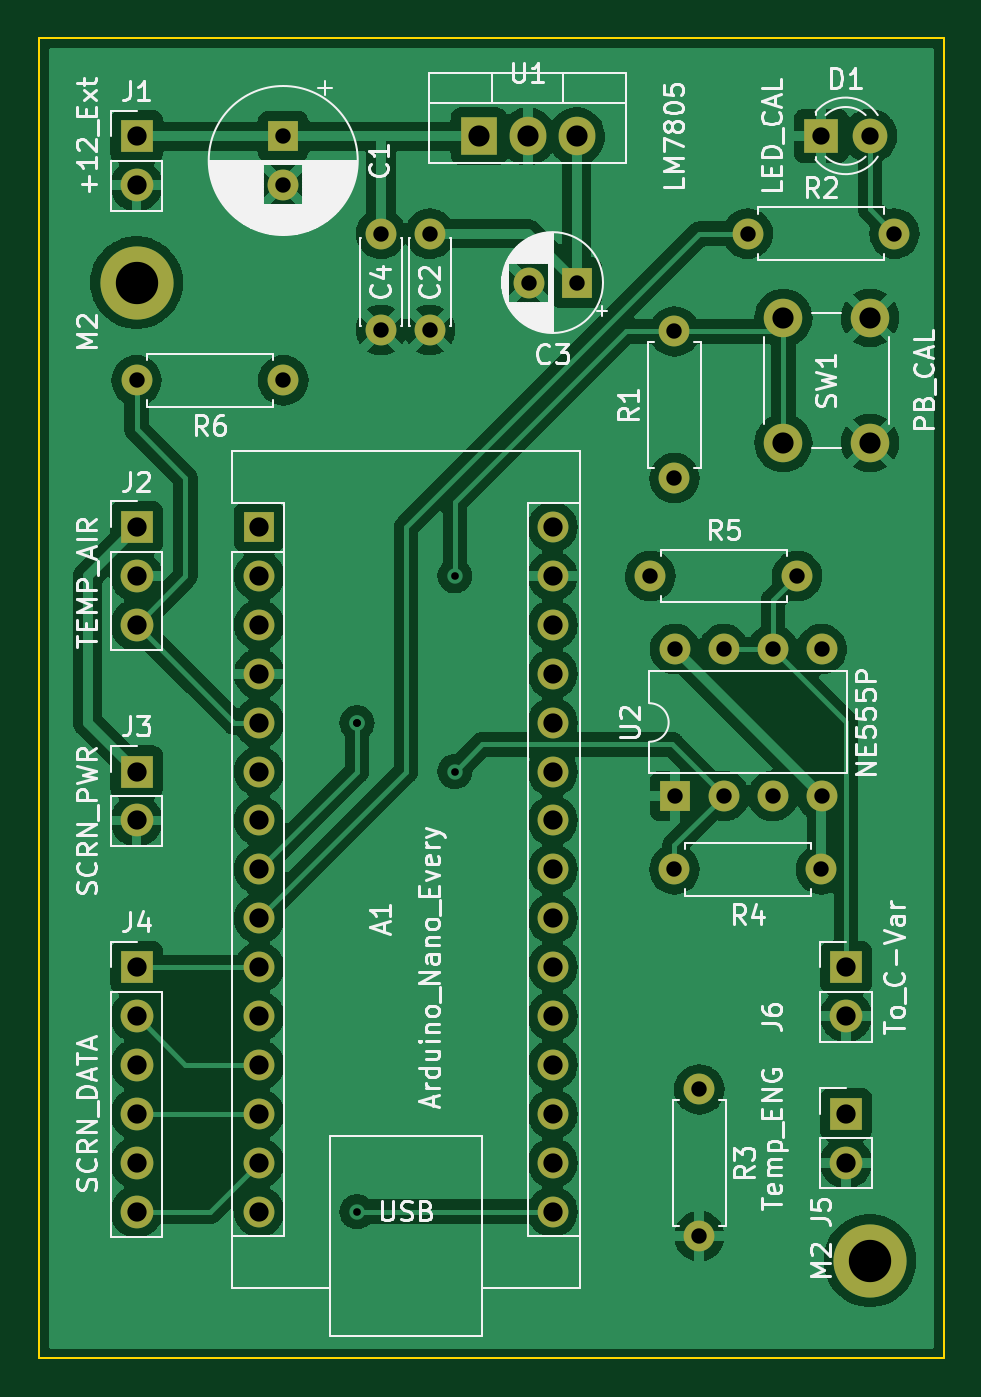
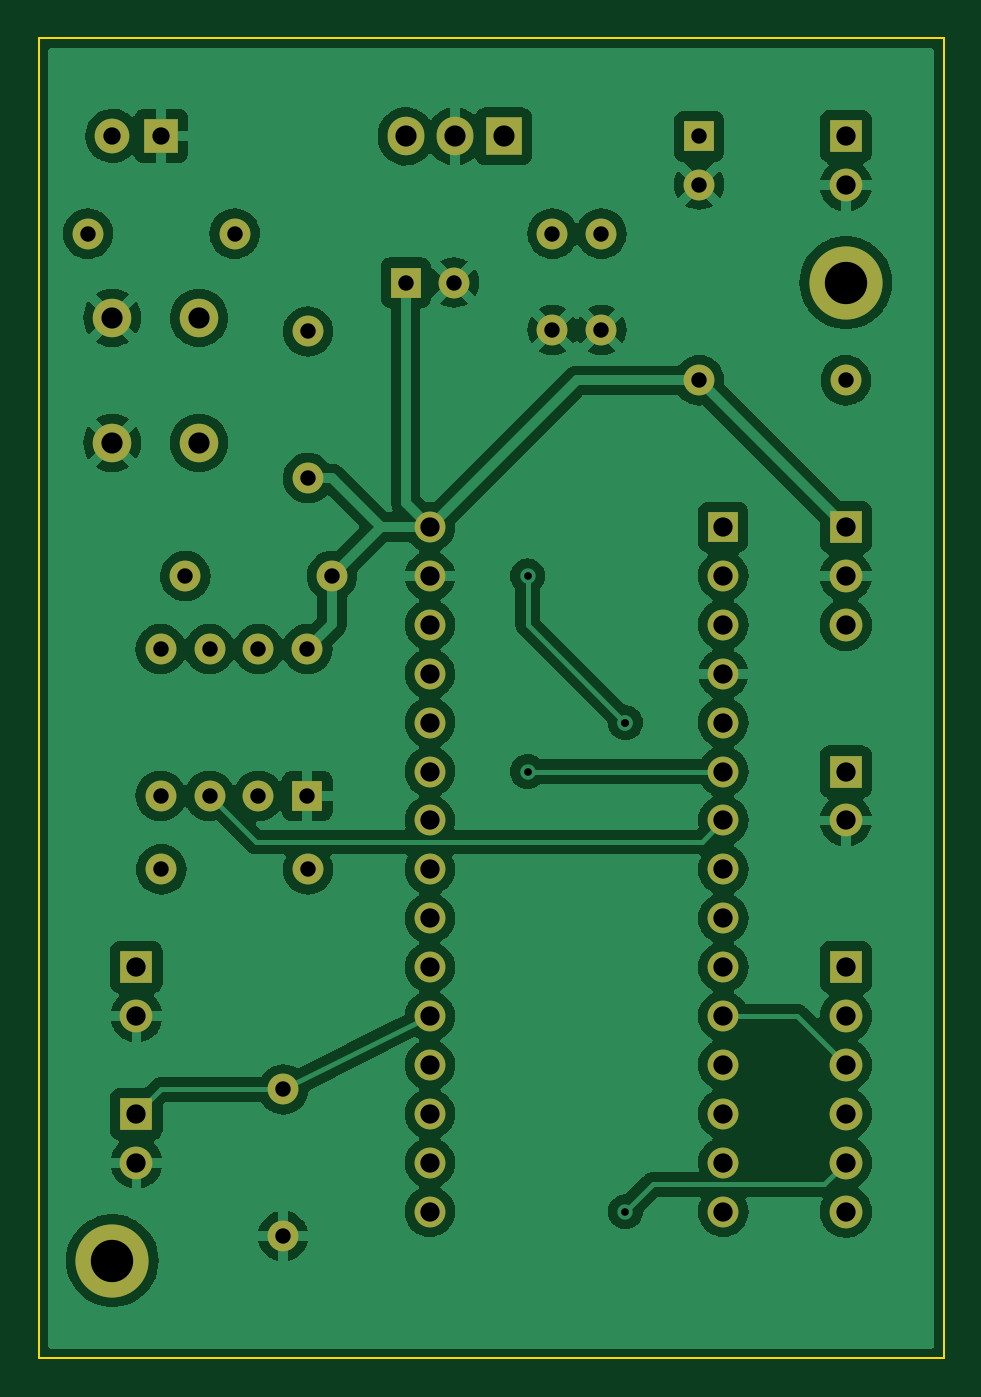
Circuit board: 11 layer files. Board 47.0 x 68.6 mm.
- bottom_copper: Shield_NanoEvery_Onboard-B_Cu.gbl (187444 bytes)
- bottom_mask: Shield_NanoEvery_Onboard-B_Mask.gbs (3490 bytes)
- paste: Shield_NanoEvery_Onboard-B_Paste.gbp (471 bytes)
- bottom_silk: Shield_NanoEvery_Onboard-B_Silkscreen.gbo (472 bytes)
- outline: Shield_NanoEvery_Onboard-Edge_Cuts.gm1 (701 bytes)
- top_copper: Shield_NanoEvery_Onboard-F_Cu.gtl (187138 bytes)
- top_mask: Shield_NanoEvery_Onboard-F_Mask.gts (3490 bytes)
- paste: Shield_NanoEvery_Onboard-F_Paste.gtp (471 bytes)
- top_silk: Shield_NanoEvery_Onboard-F_Silkscreen.gto (54903 bytes)
- drill: Shield_NanoEvery_Onboard-NPTH.drl (272 bytes)
- drill: Shield_NanoEvery_Onboard-PTH.drl (1741 bytes)

=== bottom_copper: Shield_NanoEvery_Onboard-B_Cu.gbl (187444 bytes, source omitted) ===
=== bottom_mask: Shield_NanoEvery_Onboard-B_Mask.gbs ===
%TF.GenerationSoftware,KiCad,Pcbnew,(6.0.9)*%
%TF.CreationDate,2023-06-14T19:11:52+02:00*%
%TF.ProjectId,Shield_NanoEvery_Onboard,53686965-6c64-45f4-9e61-6e6f45766572,rev?*%
%TF.SameCoordinates,Original*%
%TF.FileFunction,Soldermask,Bot*%
%TF.FilePolarity,Negative*%
%FSLAX46Y46*%
G04 Gerber Fmt 4.6, Leading zero omitted, Abs format (unit mm)*
G04 Created by KiCad (PCBNEW (6.0.9)) date 2023-06-14 19:11:52*
%MOMM*%
%LPD*%
G01*
G04 APERTURE LIST*
%ADD10R,1.600000X1.600000*%
%ADD11C,1.600000*%
%ADD12R,1.700000X1.700000*%
%ADD13O,1.700000X1.700000*%
%ADD14O,1.600000X1.600000*%
%ADD15C,2.000000*%
%ADD16C,3.800000*%
%ADD17R,1.905000X2.000000*%
%ADD18O,1.905000X2.000000*%
%ADD19R,1.800000X1.800000*%
%ADD20C,1.800000*%
G04 APERTURE END LIST*
D10*
%TO.C,C1*%
X95230000Y-66070000D03*
D11*
X95230000Y-68570000D03*
%TD*%
D12*
%TO.C,J6*%
X124460000Y-109220000D03*
D13*
X124460000Y-111760000D03*
%TD*%
D11*
%TO.C,C4*%
X100310000Y-71120000D03*
X100310000Y-76120000D03*
%TD*%
%TO.C,R3*%
X116840000Y-115570000D03*
D14*
X116840000Y-123190000D03*
%TD*%
D15*
%TO.C,SW1*%
X125710000Y-75490000D03*
X125710000Y-81990000D03*
X121210000Y-75490000D03*
X121210000Y-81990000D03*
%TD*%
D16*
%TO.C,M2*%
X87610000Y-73660000D03*
%TD*%
D11*
%TO.C,R4*%
X123170000Y-104140000D03*
D14*
X115550000Y-104140000D03*
%TD*%
D17*
%TO.C,U1*%
X105390000Y-66070000D03*
D18*
X107930000Y-66070000D03*
X110470000Y-66070000D03*
%TD*%
D11*
%TO.C,R6*%
X95230000Y-78740000D03*
D14*
X87610000Y-78740000D03*
%TD*%
D11*
%TO.C,R2*%
X119360000Y-71120000D03*
D14*
X126980000Y-71120000D03*
%TD*%
D11*
%TO.C,C2*%
X102850000Y-71120000D03*
X102850000Y-76120000D03*
%TD*%
D12*
%TO.C,J3*%
X87610000Y-99060000D03*
D13*
X87610000Y-101600000D03*
%TD*%
D10*
%TO.C,C3*%
X110470000Y-73660000D03*
D11*
X107970000Y-73660000D03*
%TD*%
%TO.C,R1*%
X115550000Y-83820000D03*
D14*
X115550000Y-76200000D03*
%TD*%
D12*
%TO.C,J4*%
X87610000Y-109220000D03*
D13*
X87610000Y-111760000D03*
X87610000Y-114300000D03*
X87610000Y-116840000D03*
X87610000Y-119380000D03*
X87610000Y-121920000D03*
%TD*%
D10*
%TO.C,U2*%
X115580000Y-100320000D03*
D14*
X118120000Y-100320000D03*
X120660000Y-100320000D03*
X123200000Y-100320000D03*
X123200000Y-92700000D03*
X120660000Y-92700000D03*
X118120000Y-92700000D03*
X115580000Y-92700000D03*
%TD*%
D10*
%TO.C,A1*%
X93980000Y-86360000D03*
D14*
X93980000Y-88900000D03*
X93980000Y-91440000D03*
X93980000Y-93980000D03*
X93980000Y-96520000D03*
X93980000Y-99060000D03*
X93980000Y-101600000D03*
X93980000Y-104140000D03*
X93980000Y-106680000D03*
X93980000Y-109220000D03*
X93980000Y-111760000D03*
X93980000Y-114300000D03*
X93980000Y-116840000D03*
X93980000Y-119380000D03*
X93980000Y-121920000D03*
X109220000Y-121920000D03*
X109220000Y-119380000D03*
X109220000Y-116840000D03*
X109220000Y-114300000D03*
X109220000Y-111760000D03*
X109220000Y-109220000D03*
X109220000Y-106680000D03*
X109220000Y-104140000D03*
X109220000Y-101600000D03*
X109220000Y-99060000D03*
X109220000Y-96520000D03*
X109220000Y-93980000D03*
X109220000Y-91440000D03*
X109220000Y-88900000D03*
X109220000Y-86360000D03*
%TD*%
D16*
%TO.C,M2*%
X125710000Y-124460000D03*
%TD*%
D12*
%TO.C,J2*%
X87610000Y-86360000D03*
D13*
X87610000Y-88900000D03*
X87610000Y-91440000D03*
%TD*%
D12*
%TO.C,J1*%
X87610000Y-66070000D03*
D13*
X87610000Y-68610000D03*
%TD*%
D12*
%TO.C,J5*%
X124460000Y-116840000D03*
D13*
X124460000Y-119380000D03*
%TD*%
D11*
%TO.C,R5*%
X114300000Y-88900000D03*
D14*
X121920000Y-88900000D03*
%TD*%
D19*
%TO.C,D1*%
X123170000Y-66040000D03*
D20*
X125710000Y-66040000D03*
%TD*%
M02*

=== paste: Shield_NanoEvery_Onboard-B_Paste.gbp ===
%TF.GenerationSoftware,KiCad,Pcbnew,(6.0.9)*%
%TF.CreationDate,2023-06-14T19:11:52+02:00*%
%TF.ProjectId,Shield_NanoEvery_Onboard,53686965-6c64-45f4-9e61-6e6f45766572,rev?*%
%TF.SameCoordinates,Original*%
%TF.FileFunction,Paste,Bot*%
%TF.FilePolarity,Positive*%
%FSLAX46Y46*%
G04 Gerber Fmt 4.6, Leading zero omitted, Abs format (unit mm)*
G04 Created by KiCad (PCBNEW (6.0.9)) date 2023-06-14 19:11:52*
%MOMM*%
%LPD*%
G01*
G04 APERTURE LIST*
G04 APERTURE END LIST*
M02*

=== bottom_silk: Shield_NanoEvery_Onboard-B_Silkscreen.gbo ===
%TF.GenerationSoftware,KiCad,Pcbnew,(6.0.9)*%
%TF.CreationDate,2023-06-14T19:11:52+02:00*%
%TF.ProjectId,Shield_NanoEvery_Onboard,53686965-6c64-45f4-9e61-6e6f45766572,rev?*%
%TF.SameCoordinates,Original*%
%TF.FileFunction,Legend,Bot*%
%TF.FilePolarity,Positive*%
%FSLAX46Y46*%
G04 Gerber Fmt 4.6, Leading zero omitted, Abs format (unit mm)*
G04 Created by KiCad (PCBNEW (6.0.9)) date 2023-06-14 19:11:52*
%MOMM*%
%LPD*%
G01*
G04 APERTURE LIST*
G04 APERTURE END LIST*
M02*

=== outline: Shield_NanoEvery_Onboard-Edge_Cuts.gm1 ===
%TF.GenerationSoftware,KiCad,Pcbnew,(6.0.9)*%
%TF.CreationDate,2023-06-14T19:11:52+02:00*%
%TF.ProjectId,Shield_NanoEvery_Onboard,53686965-6c64-45f4-9e61-6e6f45766572,rev?*%
%TF.SameCoordinates,Original*%
%TF.FileFunction,Profile,NP*%
%FSLAX46Y46*%
G04 Gerber Fmt 4.6, Leading zero omitted, Abs format (unit mm)*
G04 Created by KiCad (PCBNEW (6.0.9)) date 2023-06-14 19:11:52*
%MOMM*%
%LPD*%
G01*
G04 APERTURE LIST*
%TA.AperFunction,Profile*%
%ADD10C,0.100000*%
%TD*%
G04 APERTURE END LIST*
D10*
X82530000Y-60960000D02*
X129540000Y-60960000D01*
X82530000Y-129540000D02*
X82530000Y-60960000D01*
X129540000Y-60960000D02*
X129540000Y-129540000D01*
X129540000Y-129540000D02*
X82530000Y-129540000D01*
M02*

=== top_copper: Shield_NanoEvery_Onboard-F_Cu.gtl (187138 bytes, source omitted) ===
=== top_mask: Shield_NanoEvery_Onboard-F_Mask.gts ===
%TF.GenerationSoftware,KiCad,Pcbnew,(6.0.9)*%
%TF.CreationDate,2023-06-14T19:11:52+02:00*%
%TF.ProjectId,Shield_NanoEvery_Onboard,53686965-6c64-45f4-9e61-6e6f45766572,rev?*%
%TF.SameCoordinates,Original*%
%TF.FileFunction,Soldermask,Top*%
%TF.FilePolarity,Negative*%
%FSLAX46Y46*%
G04 Gerber Fmt 4.6, Leading zero omitted, Abs format (unit mm)*
G04 Created by KiCad (PCBNEW (6.0.9)) date 2023-06-14 19:11:52*
%MOMM*%
%LPD*%
G01*
G04 APERTURE LIST*
%ADD10R,1.600000X1.600000*%
%ADD11C,1.600000*%
%ADD12R,1.700000X1.700000*%
%ADD13O,1.700000X1.700000*%
%ADD14O,1.600000X1.600000*%
%ADD15C,2.000000*%
%ADD16C,3.800000*%
%ADD17R,1.905000X2.000000*%
%ADD18O,1.905000X2.000000*%
%ADD19R,1.800000X1.800000*%
%ADD20C,1.800000*%
G04 APERTURE END LIST*
D10*
%TO.C,C1*%
X95230000Y-66070000D03*
D11*
X95230000Y-68570000D03*
%TD*%
D12*
%TO.C,J6*%
X124460000Y-109220000D03*
D13*
X124460000Y-111760000D03*
%TD*%
D11*
%TO.C,C4*%
X100310000Y-71120000D03*
X100310000Y-76120000D03*
%TD*%
%TO.C,R3*%
X116840000Y-115570000D03*
D14*
X116840000Y-123190000D03*
%TD*%
D15*
%TO.C,SW1*%
X125710000Y-75490000D03*
X125710000Y-81990000D03*
X121210000Y-75490000D03*
X121210000Y-81990000D03*
%TD*%
D16*
%TO.C,M2*%
X87610000Y-73660000D03*
%TD*%
D11*
%TO.C,R4*%
X123170000Y-104140000D03*
D14*
X115550000Y-104140000D03*
%TD*%
D17*
%TO.C,U1*%
X105390000Y-66070000D03*
D18*
X107930000Y-66070000D03*
X110470000Y-66070000D03*
%TD*%
D11*
%TO.C,R6*%
X95230000Y-78740000D03*
D14*
X87610000Y-78740000D03*
%TD*%
D11*
%TO.C,R2*%
X119360000Y-71120000D03*
D14*
X126980000Y-71120000D03*
%TD*%
D11*
%TO.C,C2*%
X102850000Y-71120000D03*
X102850000Y-76120000D03*
%TD*%
D12*
%TO.C,J3*%
X87610000Y-99060000D03*
D13*
X87610000Y-101600000D03*
%TD*%
D10*
%TO.C,C3*%
X110470000Y-73660000D03*
D11*
X107970000Y-73660000D03*
%TD*%
%TO.C,R1*%
X115550000Y-83820000D03*
D14*
X115550000Y-76200000D03*
%TD*%
D12*
%TO.C,J4*%
X87610000Y-109220000D03*
D13*
X87610000Y-111760000D03*
X87610000Y-114300000D03*
X87610000Y-116840000D03*
X87610000Y-119380000D03*
X87610000Y-121920000D03*
%TD*%
D10*
%TO.C,U2*%
X115580000Y-100320000D03*
D14*
X118120000Y-100320000D03*
X120660000Y-100320000D03*
X123200000Y-100320000D03*
X123200000Y-92700000D03*
X120660000Y-92700000D03*
X118120000Y-92700000D03*
X115580000Y-92700000D03*
%TD*%
D10*
%TO.C,A1*%
X93980000Y-86360000D03*
D14*
X93980000Y-88900000D03*
X93980000Y-91440000D03*
X93980000Y-93980000D03*
X93980000Y-96520000D03*
X93980000Y-99060000D03*
X93980000Y-101600000D03*
X93980000Y-104140000D03*
X93980000Y-106680000D03*
X93980000Y-109220000D03*
X93980000Y-111760000D03*
X93980000Y-114300000D03*
X93980000Y-116840000D03*
X93980000Y-119380000D03*
X93980000Y-121920000D03*
X109220000Y-121920000D03*
X109220000Y-119380000D03*
X109220000Y-116840000D03*
X109220000Y-114300000D03*
X109220000Y-111760000D03*
X109220000Y-109220000D03*
X109220000Y-106680000D03*
X109220000Y-104140000D03*
X109220000Y-101600000D03*
X109220000Y-99060000D03*
X109220000Y-96520000D03*
X109220000Y-93980000D03*
X109220000Y-91440000D03*
X109220000Y-88900000D03*
X109220000Y-86360000D03*
%TD*%
D16*
%TO.C,M2*%
X125710000Y-124460000D03*
%TD*%
D12*
%TO.C,J2*%
X87610000Y-86360000D03*
D13*
X87610000Y-88900000D03*
X87610000Y-91440000D03*
%TD*%
D12*
%TO.C,J1*%
X87610000Y-66070000D03*
D13*
X87610000Y-68610000D03*
%TD*%
D12*
%TO.C,J5*%
X124460000Y-116840000D03*
D13*
X124460000Y-119380000D03*
%TD*%
D11*
%TO.C,R5*%
X114300000Y-88900000D03*
D14*
X121920000Y-88900000D03*
%TD*%
D19*
%TO.C,D1*%
X123170000Y-66040000D03*
D20*
X125710000Y-66040000D03*
%TD*%
M02*

=== paste: Shield_NanoEvery_Onboard-F_Paste.gtp ===
%TF.GenerationSoftware,KiCad,Pcbnew,(6.0.9)*%
%TF.CreationDate,2023-06-14T19:11:52+02:00*%
%TF.ProjectId,Shield_NanoEvery_Onboard,53686965-6c64-45f4-9e61-6e6f45766572,rev?*%
%TF.SameCoordinates,Original*%
%TF.FileFunction,Paste,Top*%
%TF.FilePolarity,Positive*%
%FSLAX46Y46*%
G04 Gerber Fmt 4.6, Leading zero omitted, Abs format (unit mm)*
G04 Created by KiCad (PCBNEW (6.0.9)) date 2023-06-14 19:11:52*
%MOMM*%
%LPD*%
G01*
G04 APERTURE LIST*
G04 APERTURE END LIST*
M02*

=== top_silk: Shield_NanoEvery_Onboard-F_Silkscreen.gto (54903 bytes, source omitted) ===
=== drill: Shield_NanoEvery_Onboard-NPTH.drl ===
M48
; DRILL file {KiCad (6.0.9)} date Wed Jun 14 19:13:20 2023
; FORMAT={-:-/ absolute / inch / decimal}
; #@! TF.CreationDate,2023-06-14T19:13:20+02:00
; #@! TF.GenerationSoftware,Kicad,Pcbnew,(6.0.9)
; #@! TF.FileFunction,NonPlated,1,2,NPTH
FMAT,2
INCH
%
G90
G05
T0
M30

=== drill: Shield_NanoEvery_Onboard-PTH.drl ===
M48
; DRILL file {KiCad (6.0.9)} date Wed Jun 14 19:13:20 2023
; FORMAT={-:-/ absolute / inch / decimal}
; #@! TF.CreationDate,2023-06-14T19:13:20+02:00
; #@! TF.GenerationSoftware,Kicad,Pcbnew,(6.0.9)
; #@! TF.FileFunction,Plated,1,2,PTH
FMAT,2
INCH
; #@! TA.AperFunction,Plated,PTH,ViaDrill
T1C0.0157
; #@! TA.AperFunction,Plated,PTH,ComponentDrill
T2C0.0315
; #@! TA.AperFunction,Plated,PTH,ComponentDrill
T3C0.0354
; #@! TA.AperFunction,Plated,PTH,ComponentDrill
T4C0.0394
; #@! TA.AperFunction,Plated,PTH,ComponentDrill
T5C0.0433
; #@! TA.AperFunction,Plated,PTH,ComponentDrill
T6C0.0866
%
G90
G05
T1
X3.9Y-3.8
X3.9Y-3.8
X3.9Y-4.8
X4.1Y-3.5
X4.1Y-3.9
T2
X3.4492Y-3.1
X3.7492Y-2.6012
X3.7492Y-2.6996
X3.7492Y-3.1
X3.9492Y-2.8
X3.9492Y-2.9969
X4.0492Y-2.8
X4.0492Y-2.9969
X4.2508Y-2.9
X4.3492Y-2.9
X4.5Y-3.5
X4.5492Y-3.0
X4.5492Y-3.3
X4.5492Y-4.1
X4.5504Y-3.6496
X4.5504Y-3.9496
X4.6Y-4.55
X4.6Y-4.85
X4.6504Y-3.6496
X4.6504Y-3.9496
X4.6992Y-2.8
X4.7504Y-3.6496
X4.7504Y-3.9496
X4.8Y-3.5
X4.8492Y-4.1
X4.8504Y-3.6496
X4.8504Y-3.9496
X4.9992Y-2.8
T3
X4.8492Y-2.6
X4.9492Y-2.6
T4
X3.4492Y-2.6012
X3.4492Y-2.7012
X3.4492Y-3.4
X3.4492Y-3.5
X3.4492Y-3.6
X3.4492Y-3.9
X3.4492Y-4.0
X3.4492Y-4.3
X3.4492Y-4.4
X3.4492Y-4.5
X3.4492Y-4.6
X3.4492Y-4.7
X3.4492Y-4.8
X3.7Y-3.4
X3.7Y-3.5
X3.7Y-3.6
X3.7Y-3.7
X3.7Y-3.8
X3.7Y-3.9
X3.7Y-4.0
X3.7Y-4.1
X3.7Y-4.2
X3.7Y-4.3
X3.7Y-4.4
X3.7Y-4.5
X3.7Y-4.6
X3.7Y-4.7
X3.7Y-4.8
X4.3Y-3.4
X4.3Y-3.5
X4.3Y-3.6
X4.3Y-3.7
X4.3Y-3.8
X4.3Y-3.9
X4.3Y-4.0
X4.3Y-4.1
X4.3Y-4.2
X4.3Y-4.3
X4.3Y-4.4
X4.3Y-4.5
X4.3Y-4.6
X4.3Y-4.7
X4.3Y-4.8
X4.9Y-4.3
X4.9Y-4.4
X4.9Y-4.6
X4.9Y-4.7
T5
X4.1492Y-2.6012
X4.2492Y-2.6012
X4.3492Y-2.6012
X4.772Y-2.972
X4.772Y-3.228
X4.9492Y-2.972
X4.9492Y-3.228
T6
X3.4492Y-2.9
X4.9492Y-4.9
T0
M30
